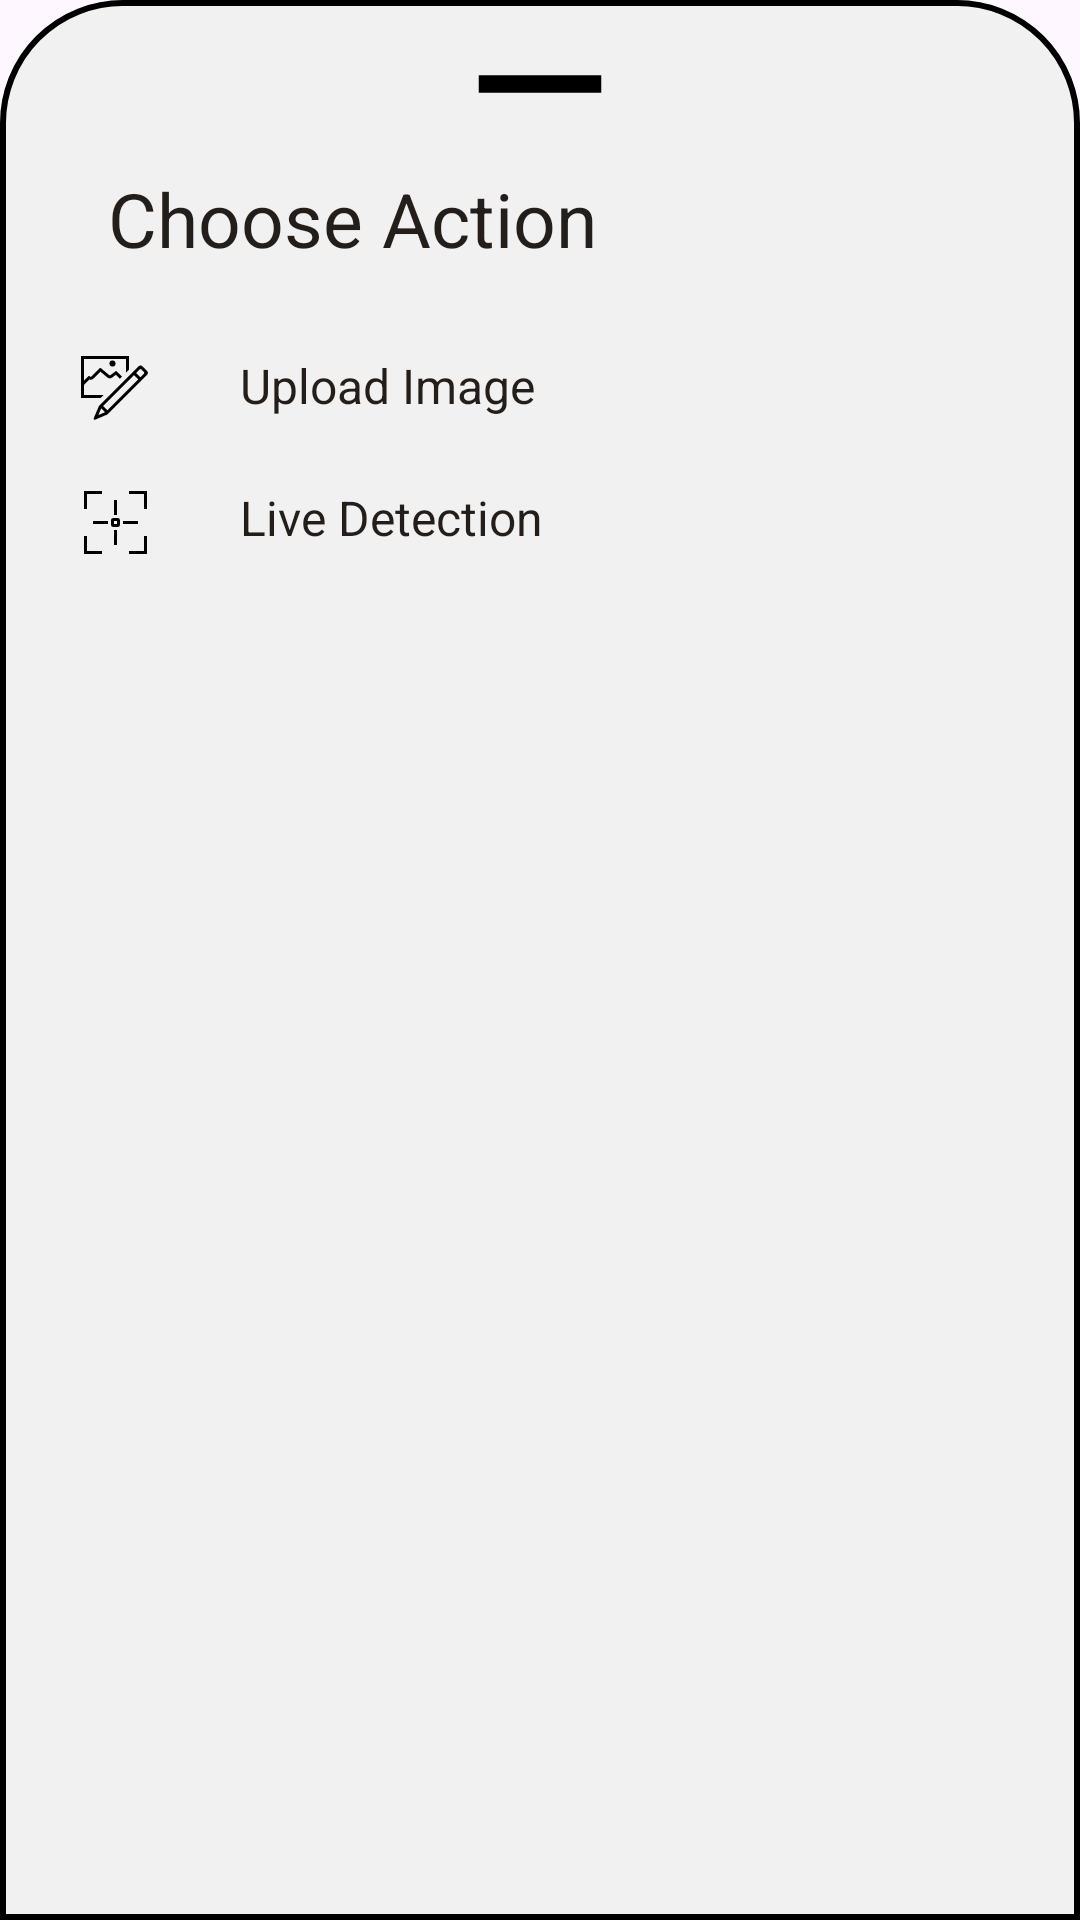

The Android layout XML behind this screen, and the referenced resources:
<!-- AndroidManifest.xml: application theme Theme.SkripsiApp -->
<!-- res/layout/bottomsheet_layout.xml -->
<?xml version="1.0" encoding="utf-8"?>
<LinearLayout xmlns:android="http://schemas.android.com/apk/res/android"
    android:layout_width="match_parent"
    android:layout_height="match_parent"
    xmlns:app="http://schemas.android.com/apk/res-auto"
    android:orientation="vertical"
    android:id="@+id/linearBottomSheet"
    android:background="@drawable/dialog_clasify_bkg"
    android:padding="16dp">

    <ImageView
        android:id="@+id/swipe_dialog"
        android:layout_width="70dp"
        android:layout_height="wrap_content"
        android:src="@drawable/ic_remove"
        android:scaleType="centerCrop"
        android:layout_gravity="center|top"
        app:tint="@color/custom_color_black"/>
    
    <LinearLayout
        android:layout_width="match_parent"
        android:layout_height="wrap_content"
        android:orientation="horizontal"
        android:layout_gravity="center_vertical"
        android:padding="8dp">

        <TextView
            android:layout_width="0dp"
            android:layout_height="wrap_content"
            android:layout_weight="1"
            android:text="Choose Action"
            android:textSize="25sp"
            android:textColor="@color/custom_color_text_primary"
            android:layout_marginStart="12dp"
            android:layout_marginTop="8dp"/>

        <ImageView
            android:id="@+id/cancelButton"
            android:layout_width="wrap_content"
            android:layout_height="wrap_content"
            android:src="@drawable/ic_close"
            android:layout_gravity="end|center_vertical"
            android:layout_marginEnd="12dp"
            android:layout_marginTop="8dp"
            app:tint="@color/custom_color_black"/>
    </LinearLayout>

    <LinearLayout
        android:id="@+id/layoutUploadImageDetection"
        android:layout_width="match_parent"
        android:layout_height="wrap_content"
        android:orientation="horizontal"
        android:padding="10dp"
        android:layout_marginTop="10dp">
        <ImageView
            android:layout_width="wrap_content"
            android:layout_height="wrap_content"
            android:src="@drawable/logo_classification"/>

        <TextView
            android:layout_width="wrap_content"
            android:layout_height="wrap_content"
            android:text="Upload Image"
            android:textColor="@color/custom_color_text_primary"
            android:layout_marginStart="30dp"
            android:textSize="16sp"/>
    </LinearLayout>

    <LinearLayout
        android:id="@+id/layoutLiveDetection"
        android:layout_width="match_parent"
        android:layout_height="wrap_content"
        android:orientation="horizontal"
        android:paddingTop="10dp"
        android:paddingLeft="10dp"
        android:paddingRight="10dp"
        android:paddingBottom="30dp">

        <ImageView
            android:layout_width="wrap_content"
            android:layout_height="wrap_content"
            android:src="@drawable/logo_detection"/>

        <TextView
            android:layout_width="wrap_content"
            android:layout_height="wrap_content"
            android:text="Live Detection"
            android:textColor="@color/custom_color_text_primary"
            android:layout_marginStart="30dp"
            android:textSize="16sp"/>
    </LinearLayout>


</LinearLayout>
<!-- resources referenced by this layout -->
<resources>
  <color name="custom_color_black">#000000</color>
  <color name="custom_color_text_primary">#241e1a</color>
  <!-- drawable dialog_clasify_bkg (drawable) -->
  <?xml version="1.0" encoding="utf-8"?>
  <shape xmlns:android="http://schemas.android.com/apk/res/android">
  
      <solid
          android:color="@color/custom_color_card_profile"/>
      <corners
          android:topLeftRadius="40dp"
          android:topRightRadius="40dp"/>
      <padding
          android:left="10dp"
          android:right="10dp"
          android:top="10dp"
          android:bottom="10dp"/>
      <stroke
          android:width="2dp"
          android:color="@color/black"/>
  </shape>
  <!-- drawable ic_remove (drawable) -->
  <vector xmlns:android="http://schemas.android.com/apk/res/android" android:height="24dp" android:tint="#000000" android:viewportHeight="24" android:viewportWidth="24" android:width="24dp">
        
      <path android:fillColor="@color/custom_color_black" android:pathData="M19,13H5v-2h14v2z"/>
      
  </vector>
  <!-- drawable logo_classification (drawable) -->
  <vector xmlns:android="http://schemas.android.com/apk/res/android" android:height="24dp" android:viewportHeight="24" android:viewportWidth="24" android:width="24dp">
        
      <path android:fillColor="@color/custom_color_black" android:pathData="M7.52,15L1,15L1,1h16v4.52l-1,1L16,2L2,2v7.2l1.4,-1.4a0.377,0.377 0,0 1,0.533 0,0.377 0.377,0 0,0 0.534,0l2.69,-2.69a0.377,0.377 0,0 1,0.508 -0.023l2.706,2.256a0.377,0.377 0,0 0,0.468 0.012l1.633,-1.225a0.377,0.377 0,0 1,0.493 0.035L14.66,7.86l-0.707,0.707 -1.313,-1.313 -1.2,0.9a1.375,1.375 0,0 1,-1.71 -0.044L7.461,6.22 5.173,8.509a1.37,1.37 0,0 1,-0.973 0.402,1.387 1.387,0 0,1 -0.429,-0.068L2,10.614L2,14h6.52zM10.5,3.479v0.043a0.981,0.981 0,0 0,0.979 0.978h0.043a0.979,0.979 0,0 0,0.978 -0.979A1.021,1.021 0,0 0,11.479 2.5a0.979,0.979 0,0 0,-0.979 0.979zM21.536,4.52a0.965,0.965 0,0 0,-1.385 -0.03L6.998,17.644 5.242,21.74a0.371,0.371 0,0 0,0.488 0.487l4.096,-1.756L22.979,7.32a0.965,0.965 0,0 0,-0.03 -1.385zM6.78,20.688l0.962,-2.24 1.28,1.28zM9.795,19.088l-1.413,-1.414L18.679,7.376l1.414,1.414zM21.952,6.932L20.8,8.083l-1.414,-1.414L20.555,5.5a0.42,0.42 0,0 1,0.599 0.007l0.804,0.838a0.42,0.42 0,0 1,-0.006 0.587z"/>
      
  </vector>
  <!-- drawable logo_detection (drawable) -->
  <vector xmlns:android="http://schemas.android.com/apk/res/android"
      android:width="24dp"
      android:height="24dp"
      android:viewportWidth="24"
      android:viewportHeight="24">
    <path
        android:fillColor="@color/custom_color_black"
        android:pathData="M2,17h1v5h5v1L2,23zM23,17h-1v5h-5v1h6zM3,3h5L8,2L2,2v6h1zM23,2h-6v1h5v5h1zM13.25,14h-1.5a0.75,0.75 0,0 1,-0.75 -0.75v-1.5a0.75,0.75 0,0 1,0.75 -0.75h1.5a0.75,0.75 0,0 1,0.75 0.75v1.5a0.75,0.75 0,0 1,-0.75 0.75zM13,12h-1v1h1zM20,12h-5v1h5zM10,12L5,12v1h5zM13,20v-5h-1v5zM12,10h1L13,5h-1z"/>
  </vector>
  <style name="Theme.SkripsiApp" parent="Base.Theme.SkripsiApp" />
  <color name="custom_color_card_profile">#f1f1f1</color>
  <color name="black">#FF000000</color>
  <style name="Base.Theme.SkripsiApp" parent="Theme.Material3.Light.NoActionBar">
          
          
          <item name="colorPrimary">@color/custom_color_primary</item>
      </style>
  <color name="custom_color_primary">#C0EBA6</color>
</resources>
